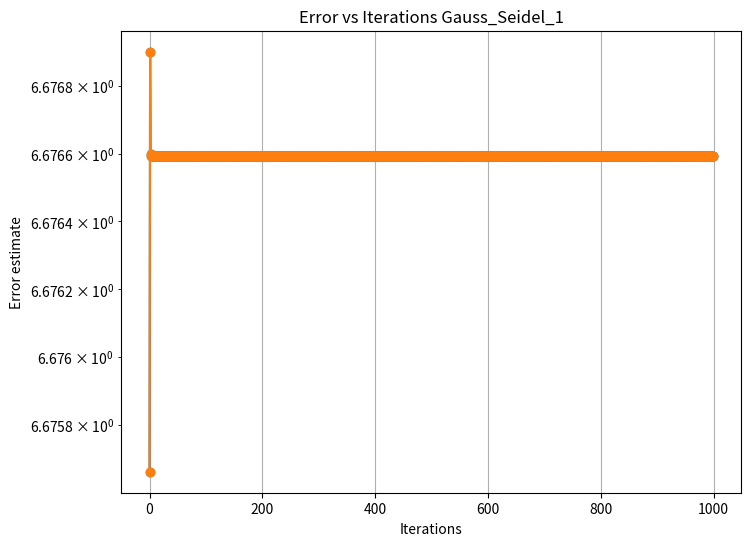
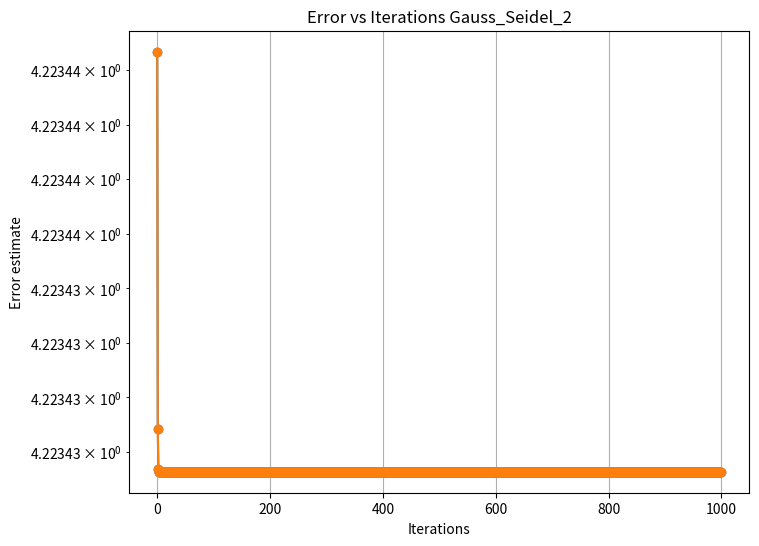
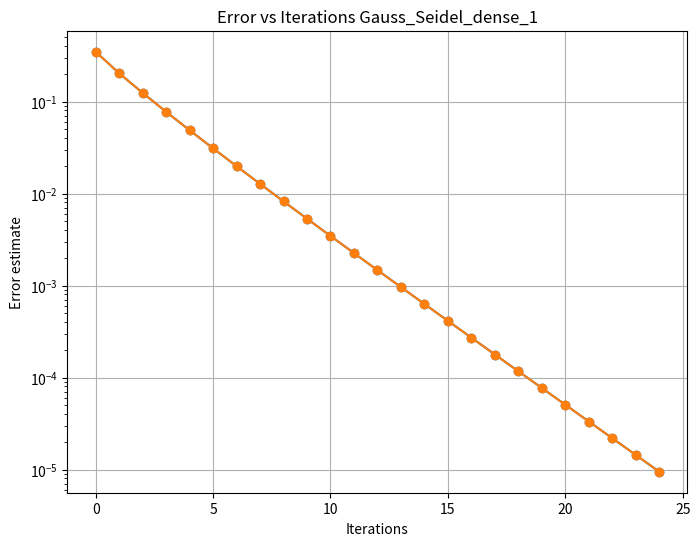
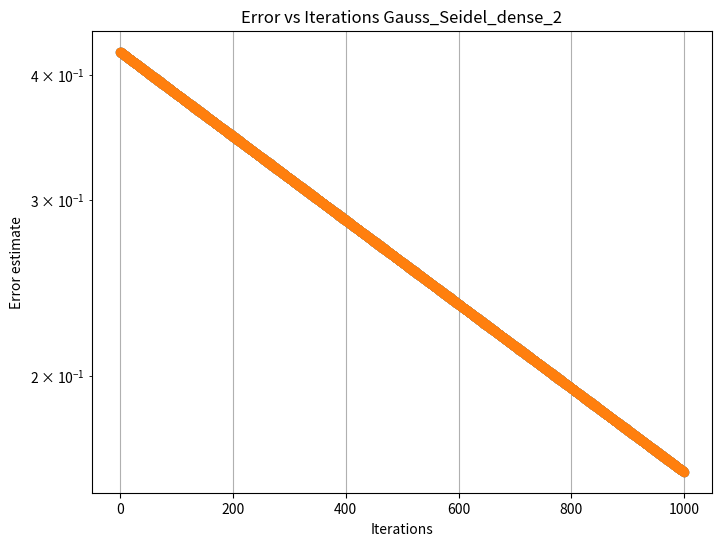

Write Python code to recreate these figures, in order.
import numpy as np
import scipy.sparse as sparse
from scipy.sparse import csr_matrix
import matplotlib.pyplot as plt

def generate_simple_sparse_tridiagonal_matrix(n, diagonal_value=10, off_diagonal_value=4):
    main_diag = np.full(n, diagonal_value)
    off_diag = np.full(n-1, off_diagonal_value)

    # Construct sparse matrix
    data = np.concatenate([main_diag,off_diag,off_diag])
    rows = np.concatenate([np.arange(n), np.arange(n-1), np.arange(1,n)]) 
    cols = np.concatenate([np.arange(n), np.arange(1,n), np.arange(n-1)])
    As = csr_matrix((data, (rows, cols)), shape=(n, n)) 

    # Construct dense matrix for reference
    A_dense = np.zeros((n, n))
    A_dense[n-1,n-1]=diagonal_value
    for i in range(n-1):
        A_dense[i, i] = diagonal_value
        A_dense[i,i+1]=off_diagonal_value
        A_dense[i+1,i]=off_diagonal_value
    b = np.random.rand(n)
    return As, A_dense, b

def generate_sparse_tridiagonal_matrix(n):
    h=1/(n+1)
    diagonal_value=2
    off_diagonal_value=-1
    main_diag = np.full(n, diagonal_value)
    off_diag = np.full(n-1, off_diagonal_value)
    data = np.concatenate([main_diag,off_diag,off_diag])
    rows = np.concatenate([np.arange(n), np.arange(n-1), np.arange(1,n)])
    cols = np.concatenate([np.arange(n), np.arange(1,n), np.arange(n-1)])
    A = (1/(h**2))*csr_matrix((data, (rows, cols)), shape=(n, n))

    # Construct dense matrix for reference
    A_dense = np.zeros((n, n))
    A_dense[n-1,n-1]=diagonal_value
    for i in range(n-1):
        A_dense[i, i] = diagonal_value
        A_dense[i,i+1]=off_diagonal_value
        A_dense[i+1,i]=off_diagonal_value
    A_dense=(1/(h**2))*A_dense
    b = np.random.rand(n)
    return A,  A_dense, b



def jacobi_sparse_with_error(A, b, x0, x_exact, tol=1e-5, max_iter=1000):
    ### TODO: 
    """
    Args:
        A: Sparse coefficient matrix (scipy.sparse.csr_matrix).
        b: Right-hand side vector (numpy array).
        x0: Initial guess for the solution vector (numpy array).
        x_exact : The true solution, used to compute ||x^(k)-x_exact||
        tol: Tolerance for convergence.
        max_iter: Maximum number of iterations.
    Returns:
        x : Approximate solution vector.
        iterations: Number of iterations performed.
        errors: List of errors between exact and approximate solution at each iteration.
    """
    x=x0.copy()
    D1=1/A.diagonal()
    LU=A-sparse.diags(A.diagonal())
    errors = []
    for k in range(max_iter):
        x_new = D1*(b-LU.dot(x))
        error = np.linalg.norm(x_new-x_exact)
        errors.append(error)
        if error < tol:
            break
        x = x_new
    return x, k + 1, errors


def gauss_seidel_sparse_with_error(A, b, x0, x_exact, tol=1e-5, max_iter=1000):
    x=x0.copy()
    C=sparse.tril(A)  #correspond à D-L
    U=sparse.triu(A)-sparse.diags(A.diagonal())
    errors = []
    C1=sparse.linalg.inv(C)
    for k in range(max_iter):
        x_new = C1*(b-U.dot(x))
        error = np.linalg.norm(x_new-x_exact)
        errors.append(error)
        if error < tol:
            break
        x = x_new
    return x, k + 1, errors

def gauss_seidel_dense_with_error(A, b, x0, x_exact, tol=1e-5, max_iter=1000):
    ### TODO: 
    """
    Args:
        A: Sparse coefficient matrix (scipy.sparse.csr_matrix).
        b: Right-hand side vector (numpy array).
        x0: Initial guess for the solution vector (numpy array).
        x_exact : The true solution, used to compute ||x^(k)-x_exact||
        tol: Tolerance for convergence.
        max_iter: Maximum number of iterations.
    Returns:
        x : Approximate solution vector.
        iterations: Number of iterations performed.
        errors: List of errors between exact and approximate solution at each iteration.
    """
    x=x0.copy()
    C=np.tril(A)  #correspond à D-L
    U=np.triu(A)-np.diag(np.diag(A))
    errors = []
    C1=np.linalg.inv(C)
    for k in range(max_iter):
        x_new = C1.dot(b-np.dot(U,x))
        error = np.linalg.norm(x_new-x_exact)
        errors.append(error)
        if error < tol:
            break
        x = x_new
    return x, k + 1, errors

def plot_error(errors, iterations, name):
    plt.figure(figsize=(8, 6))
    plt.plot(range(iterations), errors, marker='o', linestyle='-')
    plt.semilogy(range(iterations), errors, marker='o', linestyle='-')  # Use semilogy for log-scale on y-axis
    plt.xlabel("Iterations")
    plt.ylabel("Error estimate")
    plt.title("Error vs Iterations "+ name)
    plt.grid(True)
    plt.show()

### TODO: 
# Set up all the important parameters
# Set up all useful plotting tools

n=100
x0 = np.zeros(n)
As1, A_dense1, b1 = generate_simple_sparse_tridiagonal_matrix(n)
As2, A_dense2, b2 =generate_sparse_tridiagonal_matrix(n)

x_exact1 = sparse.linalg.inv(As1) * b1
x_exact2 = sparse.linalg.inv(As2) * b2

# Solve using Jacobi sparse method with error
x_jacobi1, iter_jacobi1, errors_jacobi1 = jacobi_sparse_with_error(As1, b1, x0, x_exact1)
x_jacobi2, iter_jacobi2, errors_jacobi2 = jacobi_sparse_with_error(As2, b2, x0, x_exact2)

# Solve using Gauss Seidel sparse with error
x_gs1, iter_gs1, errors_gs1 = gauss_seidel_sparse_with_error(As1, b1, x0, x_exact1)
x_gs2, iter_gs2, errors_gs2 = gauss_seidel_sparse_with_error(As2, b2, x0, x_exact2)

x_d_gs1, iter_d_gs1, errors_d_gs1 = gauss_seidel_dense_with_error(A_dense1, b1, x0, x_exact1)
x_d_gs2, iter_d_gs2, errors_d_gs2 = gauss_seidel_dense_with_error(A_dense2, b2, x0, x_exact2)

# Print results
#print(f"On génère A avec generate_simple_sparse_tridiagonal_matrix :")
#print(f"Avec Jacobi on trouve : x={x_jacobi1}, {iter_jacobi1} iterations, erreurs:{errors_jacobi1}")
#print(f"Avec Gauss Seidel on trouve : x={x_gs1}, {iter_gs1} iterations, erreurs:{errors_gs1}")
#print(f"Avec Gauss Seidel dense on trouve : x={x_d_gs1}, {iter_d_gs1} iterations, erreurs:{errors_d_gs1}")

#print(f"On génère A avec generate_sparse_tridiagonal_matrix :")
#print(f"Avec Jacobi on trouve : x={x_jacobi2}, {iter_jacobi2} iterations, erreurs:{errors_jacobi2}")
#print(f"Avec Gauss Seidel dense on trouve : x={x_d_gs2}, {iter_d_gs2} iterations, erreurs:{errors_d_gs2}")

#plot_error(errors_jacobi1, iter_jacobi1, 'jacobi_sparse_1')
#plot_error(errors_jacobi2, iter_jacobi2, 'jacobi_sparse_2')
plot_error(errors_gs1, iter_gs1, 'Gauss_Seidel_1')
plot_error(errors_gs2, iter_gs2, 'Gauss_Seidel_2')
plot_error(errors_d_gs1, iter_d_gs1, 'Gauss_Seidel_dense_1')
plot_error(errors_d_gs2, iter_d_gs2, 'Gauss_Seidel_dense_2')
